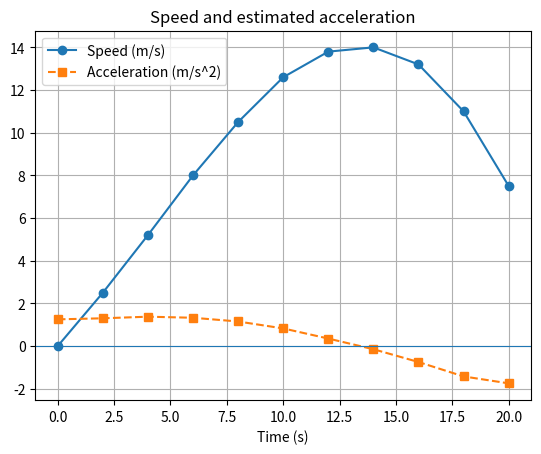

Python code for this plot:
"""Task 15 extension: (A) change step size h, (B) acceleration of a vehicle from speed data."""
import os
import numpy as np
import matplotlib.pyplot as plt

print("=== PART A: change step size h when differentiating sin(x) at x=1 ===")
exact = np.cos(1.0)
for h in (1e-1, 1e-3, 1e-5, 1e-8, 1e-12):
    fwd = (np.sin(1 + h) - np.sin(1)) / h
    cen = (np.sin(1 + h) - np.sin(1 - h)) / (2 * h)
    print(f"h={h:.0e}: forward error={abs(fwd-exact):.2e}, central error={abs(cen-exact):.2e}")

print("\n=== PART B: acceleration of a matatu/bus from speed readings ===")
# Assumption: speed sampled every 2 s as the vehicle leaves a stop and then brakes
t = np.arange(0, 22, 2.0)
v = np.array([0, 2.5, 5.2, 8.0, 10.5, 12.6, 13.8, 14.0, 13.2, 11.0, 7.5])       # m/s
a = np.gradient(v, t)       # central inside, one-sided at ends
for ti, vi, ai in zip(t, v, a):
    print(f"t={ti:4.0f} s  speed={vi:5.1f} m/s  acceleration={ai:6.2f} m/s^2")
print(f"Max acceleration {a.max():.2f} m/s^2 at t={t[a.argmax()]:.0f} s; hardest braking {a.min():.2f} m/s^2 at t={t[a.argmin()]:.0f} s")
fig, ax = plt.subplots()
ax.plot(t, v, "o-", label="Speed (m/s)"); ax.plot(t, a, "s--", label="Acceleration (m/s^2)")
ax.axhline(0, lw=0.8); ax.set_xlabel("Time (s)"); ax.legend(); ax.grid(True)
ax.set_title("Speed and estimated acceleration")
os.makedirs("images", exist_ok=True)
fig.savefig("images/task_15_acceleration_extension.png", dpi=150, bbox_inches="tight")
